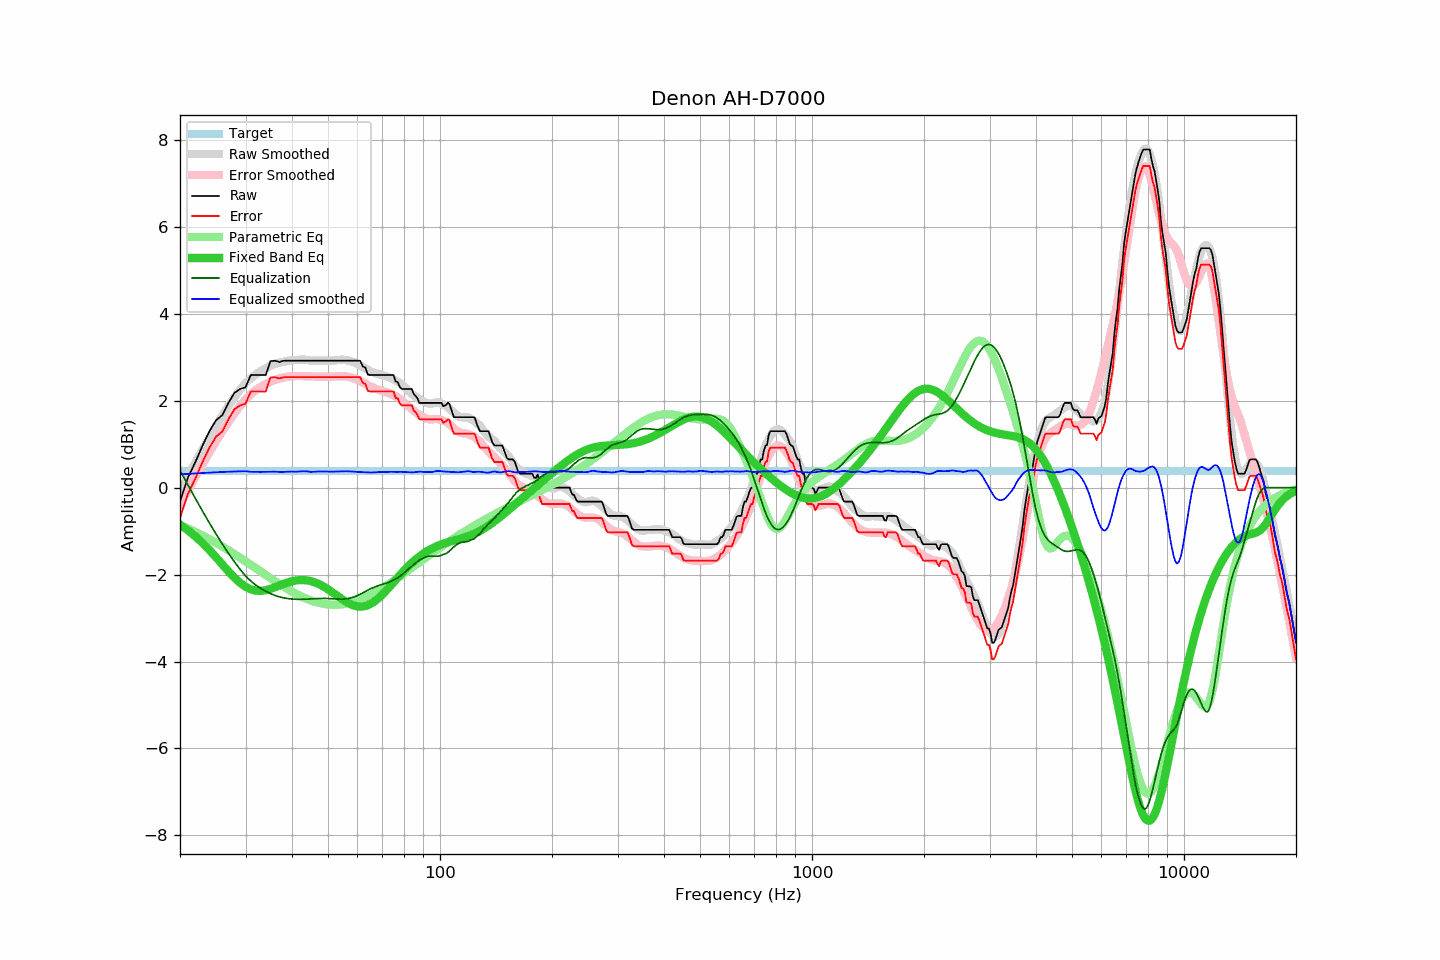

The data file committed next to this chart (first rows):
frequency, raw, error, smoothed, error_smoothed, equalization, parametric_eq, equalized_raw, equalized_smoothed, target
20, -0.32, -0.70, -0.09, -0.39, 0.39, -0.85, 0.07, 0.30, 0.38
21, 0.23, -0.15, 0.25, -0.06, 0.06, -0.98, 0.29, 0.32, 0.38
22, 0.59, 0.21, 0.58, 0.25, -0.25, -1.12, 0.34, 0.33, 0.38
23, 0.97, 0.59, 0.88, 0.54, -0.54, -1.27, 0.43, 0.34, 0.38
24, 1.30, 0.92, 1.16, 0.81, -0.81, -1.44, 0.49, 0.35, 0.38
25, 1.55, 1.17, 1.42, 1.07, -1.07, -1.60, 0.48, 0.35, 0.38
26, 1.67, 1.29, 1.66, 1.30, -1.30, -1.77, 0.37, 0.36, 0.38
27, 1.95, 1.57, 1.88, 1.51, -1.51, -1.93, 0.44, 0.37, 0.38
28, 2.18, 1.80, 2.08, 1.70, -1.70, -2.07, 0.48, 0.37, 0.38
29, 2.27, 1.89, 2.25, 1.88, -1.88, -2.19, 0.39, 0.38, 0.38
30, 2.31, 1.93, 2.41, 2.03, -2.03, -2.28, 0.28, 0.38, 0.38
31, 2.59, 2.21, 2.51, 2.15, -2.15, -2.34, 0.44, 0.37, 0.38
32, 2.59, 2.21, 2.61, 2.24, -2.24, -2.37, 0.35, 0.36, 0.38
33, 2.59, 2.21, 2.68, 2.32, -2.32, -2.38, 0.27, 0.36, 0.38
34, 2.59, 2.21, 2.75, 2.38, -2.38, -2.36, 0.21, 0.36, 0.38
35, 2.91, 2.53, 2.80, 2.44, -2.44, -2.33, 0.47, 0.37, 0.38
36, 2.92, 2.54, 2.85, 2.48, -2.48, -2.29, 0.44, 0.37, 0.38
37, 2.89, 2.51, 2.87, 2.51, -2.51, -2.25, 0.38, 0.36, 0.38
38, 2.92, 2.54, 2.90, 2.54, -2.54, -2.21, 0.38, 0.36, 0.38
39, 2.92, 2.54, 2.92, 2.55, -2.55, -2.18, 0.37, 0.37, 0.38
40, 2.92, 2.54, 2.93, 2.56, -2.56, -2.15, 0.36, 0.37, 0.38
41, 2.92, 2.54, 2.93, 2.57, -2.57, -2.13, 0.35, 0.37, 0.38
42, 2.92, 2.54, 2.94, 2.57, -2.57, -2.13, 0.35, 0.37, 0.38
43, 2.92, 2.54, 2.95, 2.57, -2.57, -2.13, 0.35, 0.38, 0.38
44, 2.92, 2.54, 2.94, 2.56, -2.56, -2.13, 0.36, 0.37, 0.38
45, 2.92, 2.54, 2.92, 2.56, -2.56, -2.15, 0.36, 0.36, 0.38
46, 2.92, 2.54, 2.92, 2.55, -2.55, -2.18, 0.37, 0.37, 0.38
47, 2.92, 2.54, 2.92, 2.55, -2.55, -2.21, 0.37, 0.37, 0.38
48, 2.92, 2.54, 2.92, 2.55, -2.55, -2.25, 0.37, 0.37, 0.38
49, 2.92, 2.54, 2.92, 2.55, -2.55, -2.29, 0.37, 0.37, 0.38
50, 2.92, 2.54, 2.92, 2.55, -2.55, -2.34, 0.37, 0.37, 0.38
51, 2.92, 2.54, 2.92, 2.55, -2.55, -2.39, 0.37, 0.37, 0.38
52, 2.92, 2.54, 2.93, 2.56, -2.56, -2.44, 0.36, 0.37, 0.38
53, 2.92, 2.54, 2.93, 2.56, -2.56, -2.49, 0.36, 0.37, 0.38
54, 2.92, 2.54, 2.94, 2.57, -2.57, -2.54, 0.35, 0.38, 0.38
55, 2.92, 2.54, 2.94, 2.56, -2.56, -2.59, 0.36, 0.38, 0.38
56, 2.92, 2.54, 2.93, 2.56, -2.56, -2.63, 0.36, 0.38, 0.38
57, 2.92, 2.54, 2.92, 2.55, -2.55, -2.66, 0.37, 0.38, 0.38
58, 2.92, 2.54, 2.90, 2.53, -2.53, -2.69, 0.39, 0.37, 0.38
59, 2.92, 2.54, 2.87, 2.51, -2.51, -2.72, 0.41, 0.37, 0.38
60, 2.92, 2.54, 2.84, 2.48, -2.48, -2.73, 0.44, 0.36, 0.38
61, 2.92, 2.54, 2.81, 2.45, -2.45, -2.74, 0.47, 0.36, 0.38
62, 2.79, 2.41, 2.78, 2.42, -2.42, -2.73, 0.37, 0.36, 0.38
63, 2.76, 2.38, 2.74, 2.39, -2.39, -2.72, 0.37, 0.35, 0.38
64, 2.60, 2.22, 2.71, 2.36, -2.36, -2.70, 0.24, 0.35, 0.38
65, 2.59, 2.21, 2.68, 2.33, -2.33, -2.68, 0.26, 0.35, 0.38
66, 2.59, 2.21, 2.65, 2.30, -2.30, -2.64, 0.29, 0.35, 0.38
67, 2.59, 2.21, 2.63, 2.28, -2.28, -2.60, 0.31, 0.35, 0.38
68, 2.59, 2.21, 2.61, 2.26, -2.26, -2.56, 0.33, 0.36, 0.38
69, 2.59, 2.21, 2.60, 2.24, -2.24, -2.51, 0.35, 0.36, 0.38
70, 2.59, 2.21, 2.58, 2.22, -2.22, -2.46, 0.37, 0.36, 0.38
71, 2.59, 2.21, 2.57, 2.21, -2.21, -2.40, 0.38, 0.36, 0.38
72, 2.59, 2.21, 2.55, 2.19, -2.19, -2.35, 0.40, 0.36, 0.38
73, 2.59, 2.21, 2.54, 2.17, -2.17, -2.29, 0.42, 0.36, 0.38
74, 2.59, 2.21, 2.52, 2.15, -2.15, -2.23, 0.44, 0.37, 0.38
75, 2.59, 2.21, 2.49, 2.13, -2.13, -2.18, 0.46, 0.36, 0.38
76, 2.44, 2.06, 2.46, 2.10, -2.10, -2.12, 0.34, 0.36, 0.38
77, 2.43, 2.05, 2.43, 2.07, -2.07, -2.07, 0.36, 0.36, 0.38
78, 2.31, 1.93, 2.40, 2.04, -2.04, -2.01, 0.27, 0.36, 0.38
79, 2.27, 1.89, 2.37, 2.00, -2.00, -1.96, 0.27, 0.36, 0.38
... 553 more rows
